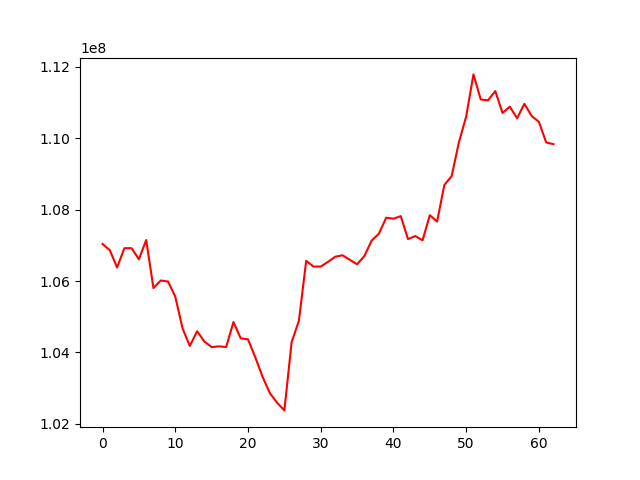

The file beside this chart, header and first rows:
account_value, date, daily_return
107037999, 2016-09-30, 
106863092, 2016-10-03, -0.001634
106377912, 2016-10-04, -0.00454
106919006, 2016-10-05, 0.005087
106918455, 2016-10-06, -5.149145911209629e-06
106608818, 2016-10-07, -0.002896
107147813, 2016-10-10, 0.005056
105802340, 2016-10-11, -0.01256
106014601, 2016-10-12, 0.002006
105984857, 2016-10-13, -0.0002806
105563168, 2016-10-14, -0.003979
104672994, 2016-10-17, -0.008433
104181575, 2016-10-18, -0.004695
104593086, 2016-10-19, 0.00395
104305890, 2016-10-20, -0.002746
104149432, 2016-10-21, -0.0015
104169808, 2016-10-24, 0.0001956
104152459, 2016-10-25, -0.0001665
104852280, 2016-10-26, 0.006719
104394587, 2016-10-27, -0.004365
104366863, 2016-10-28, -0.0002656
103863389, 2016-10-31, -0.004824
103318714, 2016-11-01, -0.005244
102861402, 2016-11-02, -0.004426
102591927, 2016-11-03, -0.00262
102376249, 2016-11-04, -0.002102
104288132, 2016-11-07, 0.01868
104888284, 2016-11-08, 0.005755
106565068, 2016-11-09, 0.01599
106405220, 2016-11-10, -0.0015
106405220, 2016-11-11, 0.0
106536529, 2016-11-14, 0.001234
106680971, 2016-11-15, 0.001356
106720815, 2016-11-16, 0.0003735
106593476, 2016-11-17, -0.001193
106468568, 2016-11-18, -0.001172
106699511, 2016-11-21, 0.002169
107133109, 2016-11-22, 0.004064
107325810, 2016-11-23, 0.001799
107772806, 2016-11-25, 0.004165
107744894, 2016-11-28, -0.000259
107817370, 2016-11-29, 0.0006727
107174003, 2016-11-30, -0.005967
107260897, 2016-12-01, 0.0008108
107139588, 2016-12-02, -0.001131
107843563, 2016-12-05, 0.006571
107665601, 2016-12-06, -0.00165
108691506, 2016-12-07, 0.009529
108936630, 2016-12-08, 0.002255
109886679, 2016-12-09, 0.008721
110607343, 2016-12-12, 0.006558
111787061, 2016-12-13, 0.01067
111084880, 2016-12-14, -0.006281
111061175, 2016-12-15, -0.0002134
111318898, 2016-12-16, 0.002321
110706105, 2016-12-19, -0.005505
110882014, 2016-12-20, 0.001589
110558416, 2016-12-21, -0.002918
110962195, 2016-12-22, 0.003652
110621977, 2016-12-23, -0.003066
... 3 more rows
